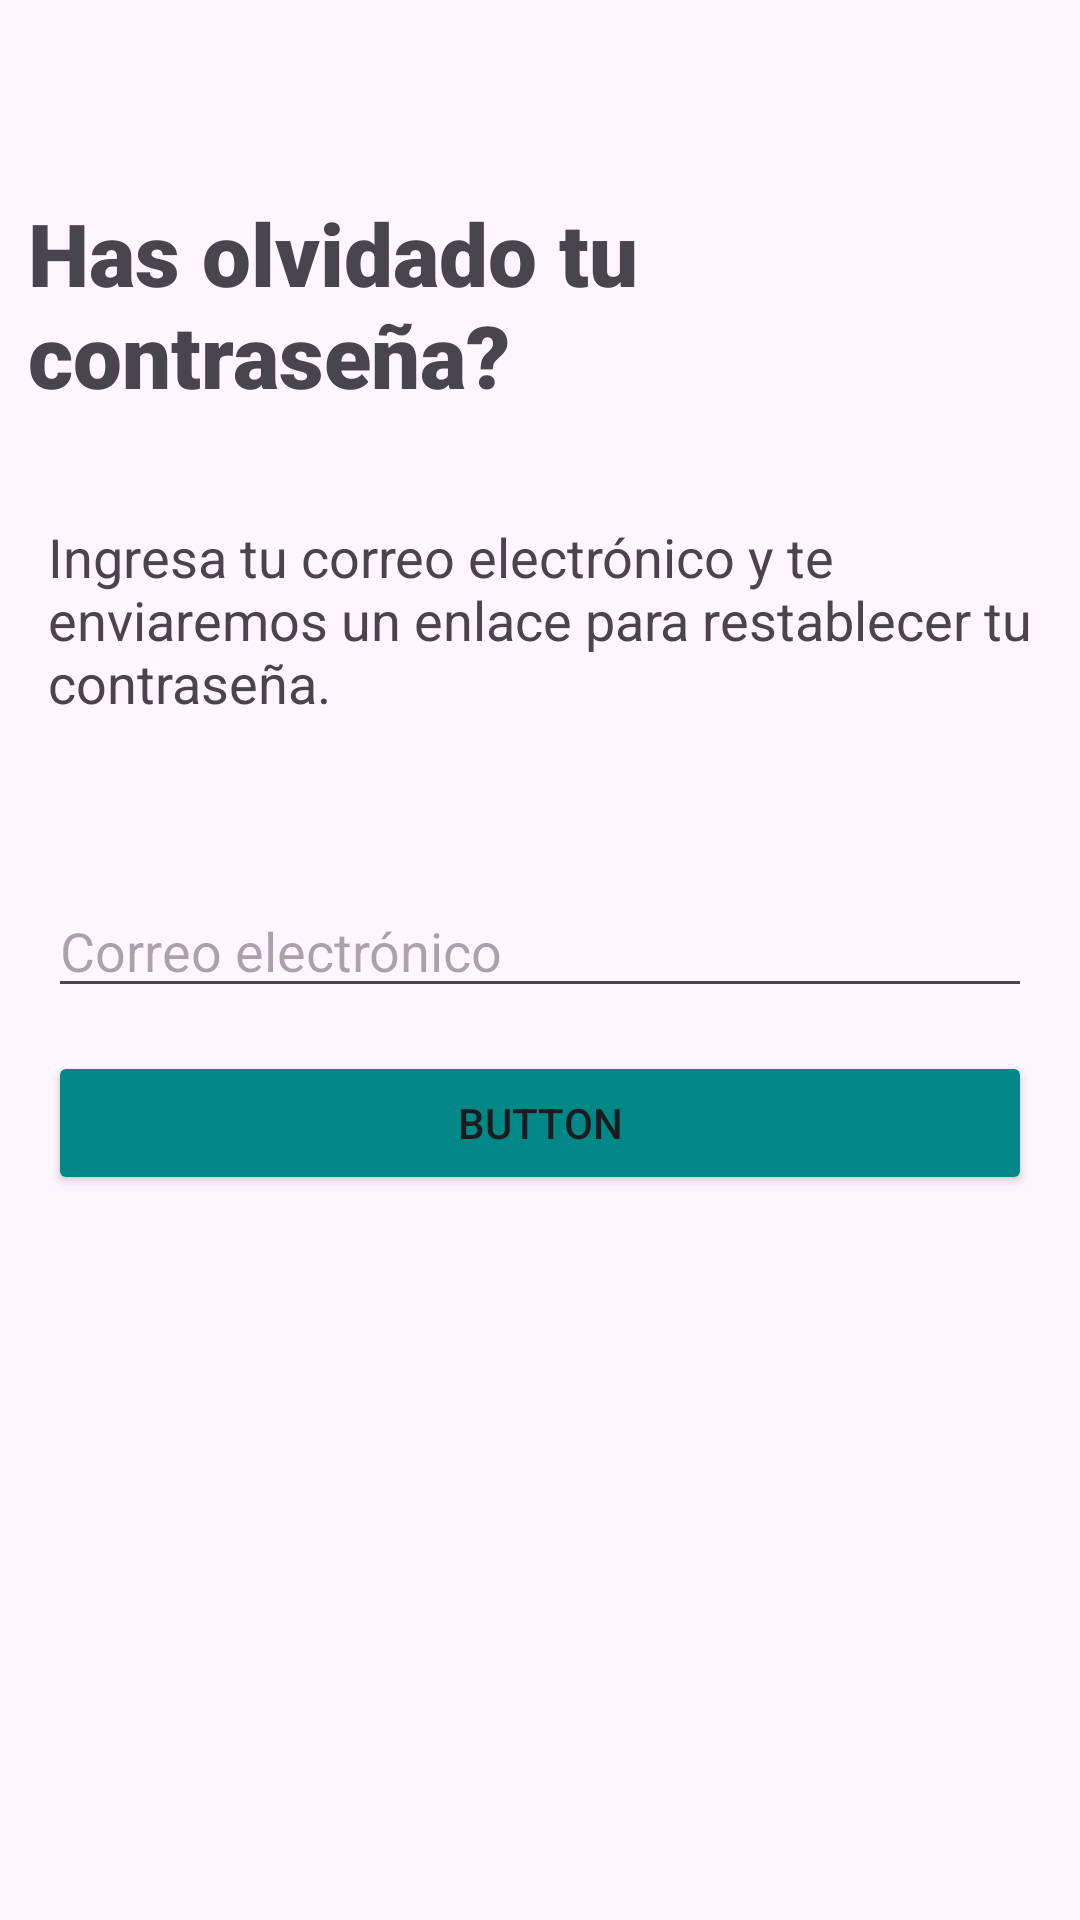

This screen was rendered from an Android layout file. Write that file and the resources it references.
<!-- AndroidManifest.xml: application theme Theme.Pagoplus -->
<!-- res/layout/activity_contrasena.xml -->
<?xml version="1.0" encoding="utf-8"?>
<androidx.constraintlayout.widget.ConstraintLayout xmlns:android="http://schemas.android.com/apk/res/android"
    xmlns:app="http://schemas.android.com/apk/res-auto"
    xmlns:tools="http://schemas.android.com/tools"
    android:id="@+id/main"
    android:layout_width="match_parent"
    android:layout_height="match_parent"
    tools:context=".Contrasena">

    <TextView
        android:id="@+id/textView6"
        android:layout_width="0dp"
        android:layout_height="wrap_content"
        android:layout_marginStart="16dp"
        android:layout_marginEnd="16dp"
        android:text="Ingresa tu correo electrónico y te enviaremos un enlace para restablecer tu contraseña."
        android:textSize="18sp"
        app:layout_constraintBottom_toBottomOf="parent"
        app:layout_constraintEnd_toEndOf="parent"
        app:layout_constraintHorizontal_bias="0.0"
        app:layout_constraintStart_toStartOf="parent"
        app:layout_constraintTop_toBottomOf="@+id/textView3"
        app:layout_constraintVertical_bias="0.068" />

    <TextView
        android:id="@+id/textView3"
        android:layout_width="291dp"
        android:layout_height="79dp"
        android:fontFamily="sans-serif-black"
        android:text="Has olvidado tu contraseña?"
        android:textSize="29sp"
        app:layout_constraintBottom_toBottomOf="parent"
        app:layout_constraintEnd_toEndOf="parent"
        app:layout_constraintHorizontal_bias="0.133"
        app:layout_constraintStart_toStartOf="parent"
        app:layout_constraintTop_toTopOf="parent"
        app:layout_constraintVertical_bias="0.116" />

    <EditText
        android:id="@+id/editTextText3"
        android:layout_width="0dp"
        android:layout_height="wrap_content"
        android:layout_marginStart="16dp"
        android:layout_marginEnd="16dp"
        android:ems="10"
        android:hint="Correo electrónico"
        android:inputType="text"
        app:layout_constraintBottom_toBottomOf="parent"
        app:layout_constraintEnd_toEndOf="parent"
        app:layout_constraintHorizontal_bias="0.0"
        app:layout_constraintStart_toStartOf="parent"
        app:layout_constraintTop_toTopOf="parent"
        app:layout_constraintVertical_bias="0.492" />

    <Button
        android:id="@+id/button2"
        android:layout_width="0dp"
        android:layout_height="wrap_content"
        android:layout_marginStart="16dp"
        android:layout_marginEnd="16dp"
        android:backgroundTint="@color/design_default_color_secondary_variant"
        android:text="Button"
        app:layout_constraintBottom_toBottomOf="parent"
        app:layout_constraintEnd_toEndOf="parent"
        app:layout_constraintHorizontal_bias="0.0"
        app:layout_constraintStart_toStartOf="parent"
        app:layout_constraintTop_toTopOf="parent"
        app:layout_constraintVertical_bias="0.592" />
</androidx.constraintlayout.widget.ConstraintLayout>
<!-- resources referenced by this layout -->
<resources>
  <style name="Theme.Pagoplus" parent="Base.Theme.Pagoplus" />
  <style name="Base.Theme.Pagoplus" parent="Theme.Material3.DayNight.NoActionBar">
          
          
      </style>
</resources>
